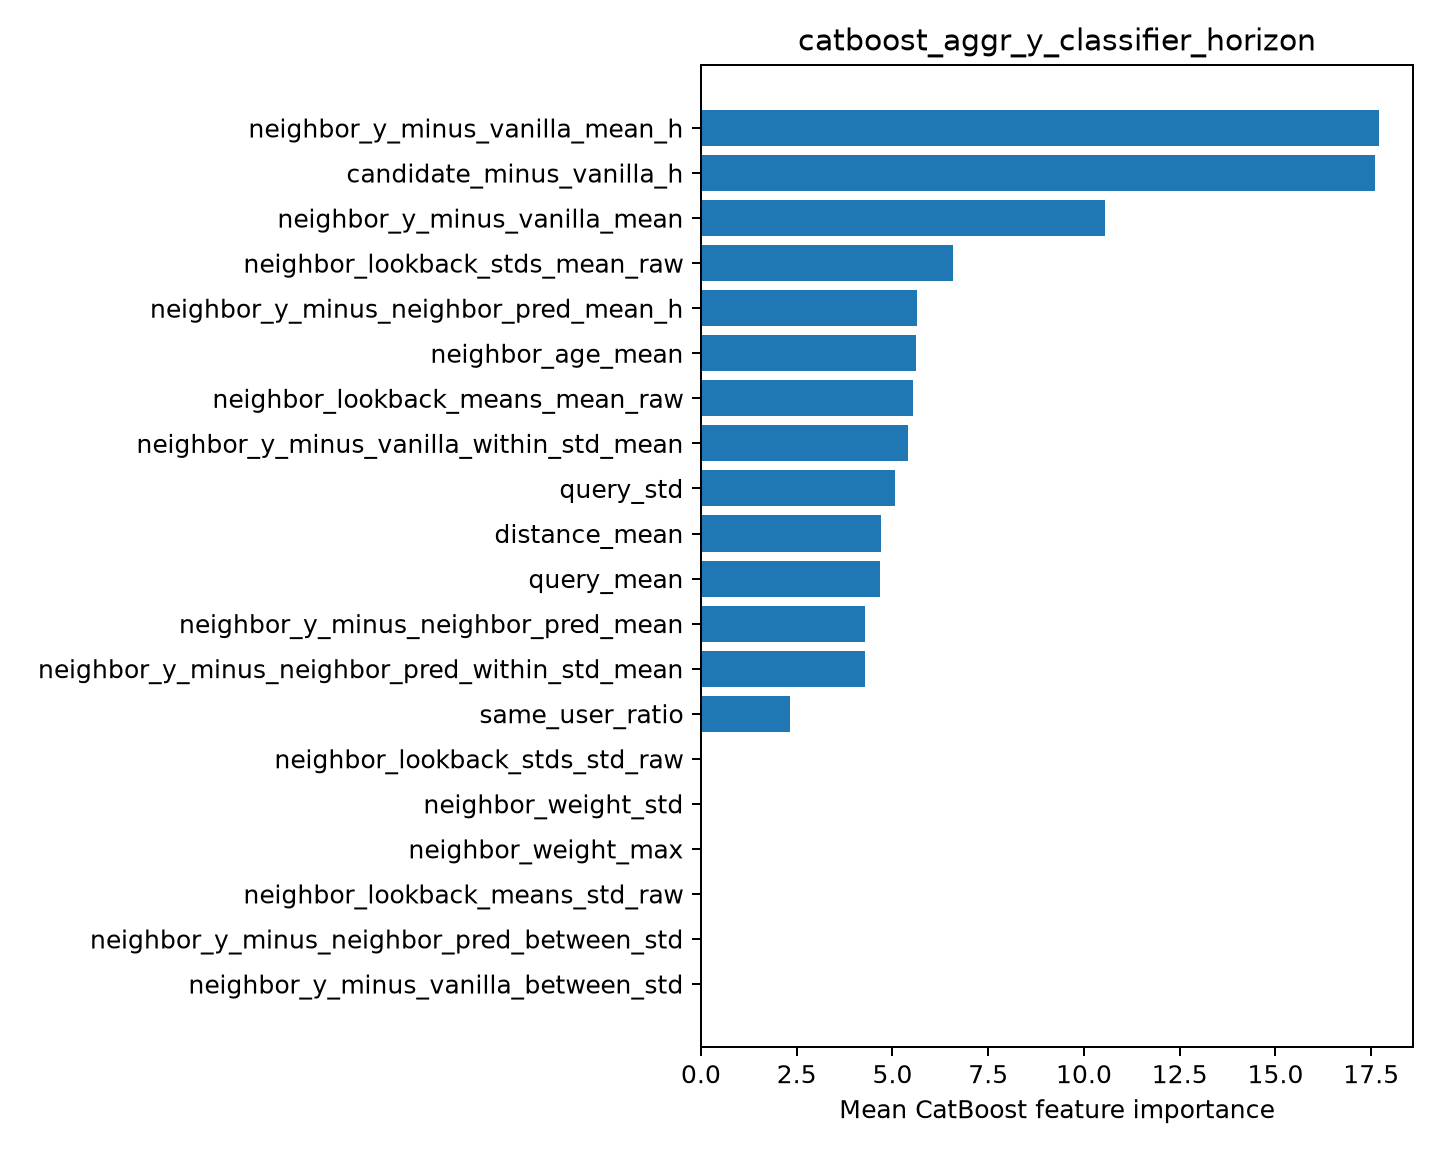

Source data for this figure (header and first rows):
feature, importance
neighbor_y_minus_vanilla_mean_h, 17.71
candidate_minus_vanilla_h, 17.6
neighbor_y_minus_vanilla_mean, 10.56
neighbor_lookback_stds_mean_raw, 6.579
neighbor_y_minus_neighbor_pred_mean_h, 5.642
neighbor_age_mean, 5.627
neighbor_lookback_means_mean_raw, 5.527
neighbor_y_minus_vanilla_within_std_mean, 5.417
query_std, 5.055
distance_mean, 4.712
query_mean, 4.688
neighbor_y_minus_neighbor_pred_mean, 4.296
neighbor_y_minus_neighbor_pred_within_st…, 4.278
same_user_ratio, 2.314
neighbor_lookback_stds_std_raw, 0.0
neighbor_weight_std, 0.0
neighbor_weight_max, 0.0
neighbor_lookback_means_std_raw, 0.0
neighbor_y_minus_neighbor_pred_between_s…, 0.0
neighbor_y_minus_vanilla_between_std, 0.0
